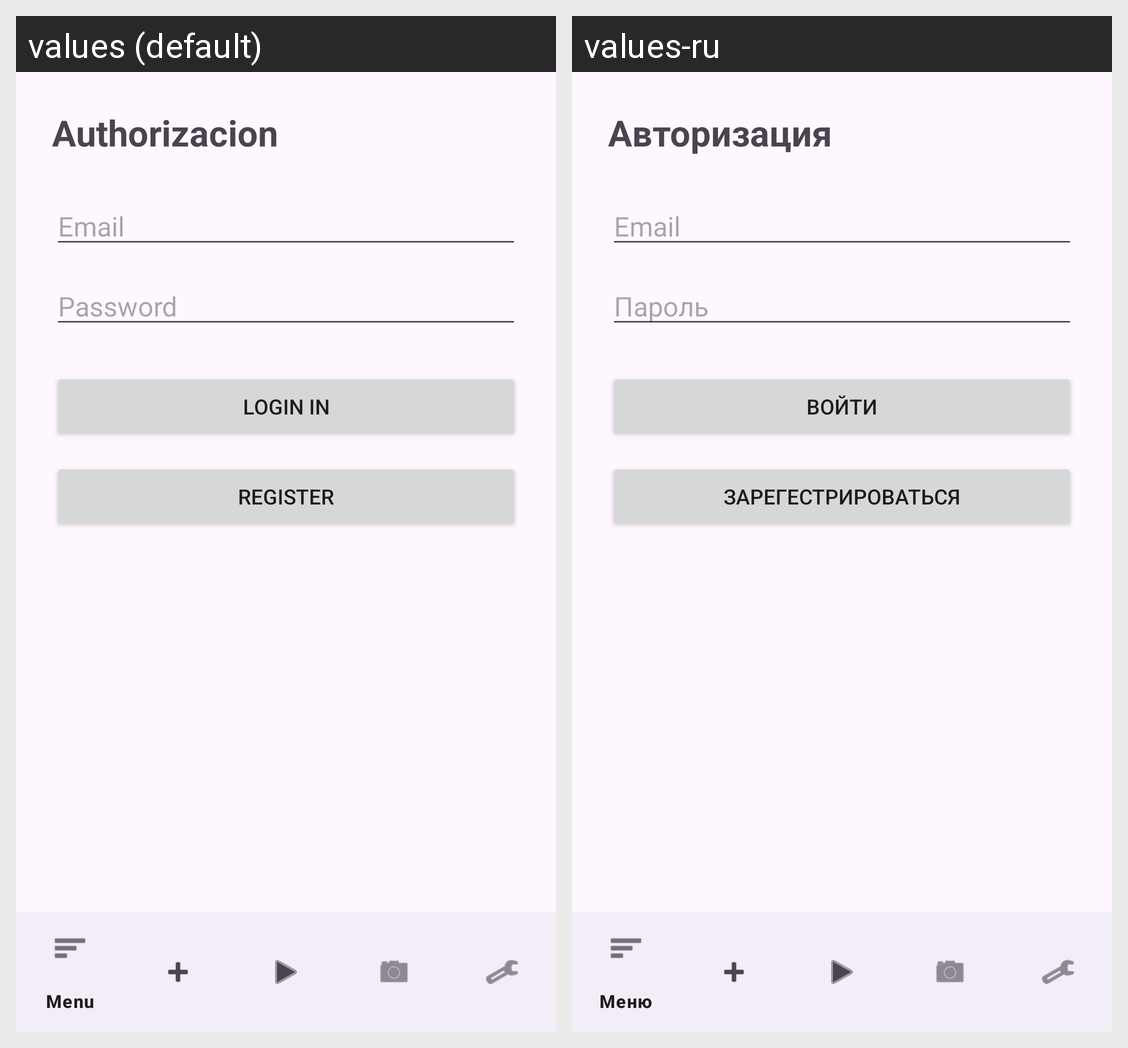

Strings drawn on this Android screen and how each of the app's shown locales translates them:
Android screen res/layout/activity_login.xml rendered under 2 locales, left to right: values (default), values-ru. Device: Nexus 5 (rendered at 1080×1920; each locale shown at half size, 540×960, under a caption strip naming it); theme Theme.KursovayaTesty.
Strings drawn on this screen, with the default value and each locale's value (text and hints the layout hard-codes, and strings that could not be matched under every locale, appear in the picture but are not listed):

authorizacion
  values: Authorizacion
  values-ru: Авторизация

password
  values: Password
  values-ru: Пароль

loginIn
  values: Login in
  values-ru: Войти

register
  values: Register
  values-ru: Зарегестрироваться
